pico-8 play session: no input (idle), after a click and taps of 🅾, ❎, 🅾+❎, 🅾 in the second before t = 0

[t = 1 s] idle ~1s (no d-pad/buttons)
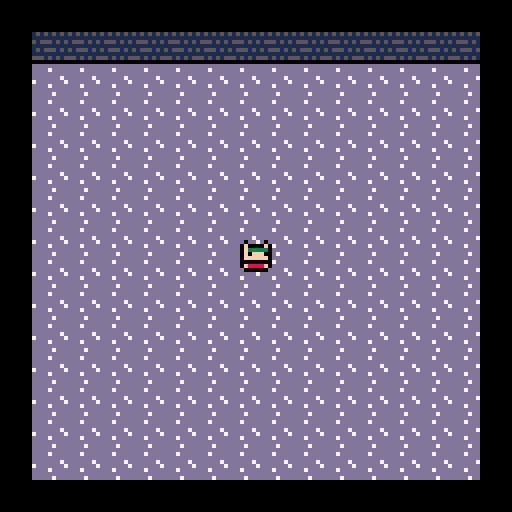

pico-8 cartridge
version 32
__lua__
function _init()
 palt(0,false)
 palt(14,true)
end

function _update60()
end

function _draw()
 cls()
 map(0,0,0,0,16,16)
 spr(1,60,60)
end
__gfx__
00000000e0eeee0e00000000dddddddd151515150000000000000000000000000000000000000000000000000000000000000000000000000000000000000000
000000000f0000f000000000dddd7ddd111111110000000000000000000000000000000000000000000000000000000000000000000000000000000000000000
007007000f33333000000000dddddddd515551510000000000000000000000000000000000000000000000000000000000000000000000000000000000000000
000770000f0fff0000000000ddddddd7111111110000000000000000000000000000000000000000000000000000000000000000000000000000000000000000
000770000ffffff0000000007ddddddd151555150000000000000000000000000000000000000000000000000000000000000000000000000000000000000000
007007000000000000000000dddd7ddd111111110000000000000000000000000000000000000000000000000000000000000000000000000000000000000000
000000000f8888f000000000dddddddd555151510000000000000000000000000000000000000000000000000000000000000000000000000000000000000000
00000000e000000e00000000ddddd7dd000000000000000000000000000000000000000000000000000000000000000000000000000000000000000000000000
__map__
0202020202020202020202020202020202000000000000000000000000000000000000000000000000000000000000000000000000000000000000000000000000000000000000000000000000000000000000000000000000000000000000000000000000000000000000000000000000000000000000000000000000000000
0204040404040404040404040404040202000000000000000000000000000000000000000000000000000000000000000000000000000000000000000000000000000000000000000000000000000000000000000000000000000000000000000000000000000000000000000000000000000000000000000000000000000000
0203030303030303030303030303030202000000000000000000000000000000000000000000000000000000000000000000000000000000000000000000000000000000000000000000000000000000000000000000000000000000000000000000000000000000000000000000000000000000000000000000000000000000
0203030303030303030303030303030202000000000000000000000000000000000000000000000000000000000000000000000000000000000000000000000000000000000000000000000000000000000000000000000000000000000000000000000000000000000000000000000000000000000000000000000000000000
0203030303030303030303030303030202000000000000000000000000000000000000000000000000000000000000000000000000000000000000000000000000000000000000000000000000000000000000000000000000000000000000000000000000000000000000000000000000000000000000000000000000000000
0203030303030303030303030303030200000000000000000000000000000000000000000000000000000000000000000000000000000000000000000000000000000000000000000000000000000000000000000000000000000000000000000000000000000000000000000000000000000000000000000000000000000000
0203030303030303030303030303030200000000000000000000000000000000000000000000000000000000000000000000000000000000000000000000000000000000000000000000000000000000000000000000000000000000000000000000000000000000000000000000000000000000000000000000000000000000
0203030303030303030303030303030200000000000000000000000000000000000000000000000000000000000000000000000000000000000000000000000000000000000000000000000000000000000000000000000000000000000000000000000000000000000000000000000000000000000000000000000000000000
0203030303030303030303030303030200000000000000000000000000000000000000000000000000000000000000000000000000000000000000000000000000000000000000000000000000000000000000000000000000000000000000000000000000000000000000000000000000000000000000000000000000000000
0203030303030303030303030303030200000000000000000000000000000000000000000000000000000000000000000000000000000000000000000000000000000000000000000000000000000000000000000000000000000000000000000000000000000000000000000000000000000000000000000000000000000000
0203030303030303030303030303030200000000000000000000000000000000000000000000000000000000000000000000000000000000000000000000000000000000000000000000000000000000000000000000000000000000000000000000000000000000000000000000000000000000000000000000000000000000
0203030303030303030303030303030200000000000000000000000000000000000000000000000000000000000000000000000000000000000000000000000000000000000000000000000000000000000000000000000000000000000000000000000000000000000000000000000000000000000000000000000000000000
0203030303030303030303030303030202000000000000000000000000000000000000000000000000000000000000000000000000000000000000000000000000000000000000000000000000000000000000000000000000000000000000000000000000000000000000000000000000000000000000000000000000000000
0203030303030303030303030303030202000000000000000000000000000000000000000000000000000000000000000000000000000000000000000000000000000000000000000000000000000000000000000000000000000000000000000000000000000000000000000000000000000000000000000000000000000000
0203030303030303030303030303030202000000000000000000000000000000000000000000000000000000000000000000000000000000000000000000000000000000000000000000000000000000000000000000000000000000000000000000000000000000000000000000000000000000000000000000000000000000
0202020202020202020202020202020202000000000000000000000000000000000000000000000000000000000000000000000000000000000000000000000000000000000000000000000000000000000000000000000000000000000000000000000000000000000000000000000000000000000000000000000000000000
